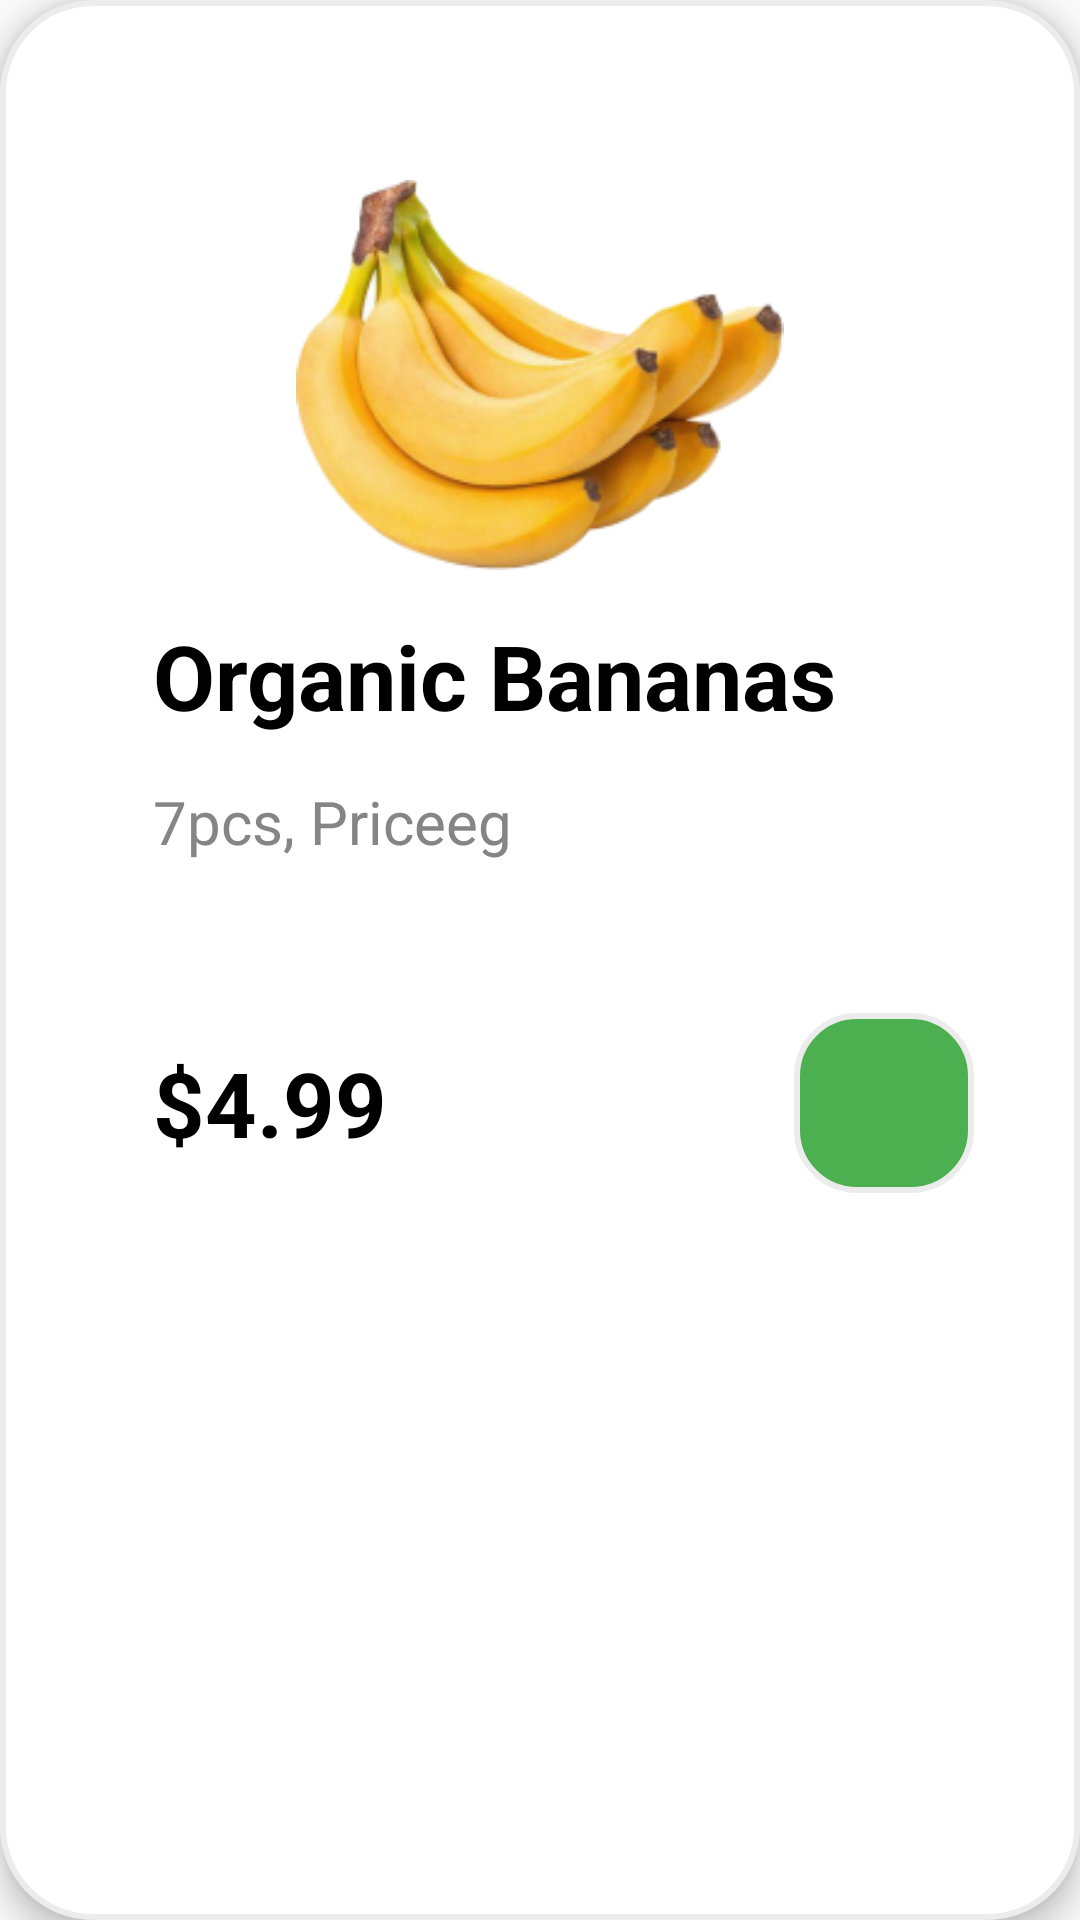

This screen was rendered from an Android layout file. Write that file and the resources it references.
<!-- AndroidManifest.xml: application theme AppTheme -->
<!-- res/layout/exclusive_list_item.xml -->
<?xml version="1.0" encoding="utf-8"?>
<androidx.constraintlayout.widget.ConstraintLayout xmlns:android="http://schemas.android.com/apk/res/android"
    android:layout_width="match_parent"
    android:layout_height="wrap_content"
    xmlns:app="http://schemas.android.com/apk/res-auto"
    android:layout_margin="10dp"
    android:elevation="6dp"
    android:background="@drawable/exclusive_list_item_border">
    <androidx.constraintlayout.widget.ConstraintLayout
        android:layout_width="match_parent"
        android:layout_height="match_parent"
        app:layout_constraintStart_toStartOf="parent"
        app:layout_constraintTop_toTopOf="parent"
        app:layout_constraintEnd_toEndOf="parent"
        android:padding="30dp"
        app:layout_constraintBottom_toBottomOf="parent">

        <ImageView
            android:layout_marginStart="30dp"
            android:layout_marginEnd="30dp"
            android:layout_marginTop="30dp"
            android:id="@+id/fruitImage"
            android:layout_width="match_parent"
            android:layout_height="130dp"
            app:layout_constraintStart_toStartOf="parent"
            app:layout_constraintEnd_toEndOf="parent"
            app:layout_constraintTop_toTopOf="parent"
            android:src="@drawable/img"/>

        <TextView
            android:id="@+id/tvTitle"
            android:layout_width="wrap_content"
            android:layout_height="wrap_content"
            android:text="Organic Bananas"
            android:textSize="30sp"
            android:textColor="@color/black"
            android:textStyle="bold"
            app:layout_constraintTop_toBottomOf="@id/fruitImage"
            app:layout_constraintStart_toStartOf="parent"
            app:layout_constraintEnd_toEndOf="@id/fruitImage"
            android:layout_marginTop="15dp"/>

        <TextView
            android:id="@+id/tvPrice"
            android:textColor="@color/gray2"
            android:textSize="20sp"
            android:text="7pcs, Priceeg"
            android:layout_width="wrap_content"
            android:layout_height="wrap_content"
            app:layout_constraintStart_toStartOf="@+id/tvTitle"
            app:layout_constraintTop_toBottomOf="@+id/tvTitle"
            android:layout_marginTop="15dp"/>

        <TextView
            android:id="@+id/tvCurrency"
            android:layout_width="wrap_content"
            android:layout_height="wrap_content"
            app:layout_constraintStart_toStartOf="@id/tvTitle"
            app:layout_constraintTop_toBottomOf="@+id/tvPrice"
            android:text="$4.99"
            android:textSize="30sp"
            android:textStyle="bold"
            android:textColor="@color/black"
            android:layout_marginTop="60dp"/>
        <ImageButton
            app:layout_constraintStart_toEndOf="@id/tvTitle"
            app:layout_constraintBottom_toBottomOf="@+id/tvCurrency"
            app:layout_constraintTop_toTopOf="@id/tvCurrency"
            android:layout_width="60dp"
            android:layout_height="60dp"
            app:layout_constraintEnd_toEndOf="parent"
            android:layout_marginEnd="20dp"
            android:background="@drawable/add_item_shape"
            android:src="@drawable/white_add"/>
    </androidx.constraintlayout.widget.ConstraintLayout>



</androidx.constraintlayout.widget.ConstraintLayout>
<!-- resources referenced by this layout -->
<resources>
  <color name="black">#FF000000</color>
  <color name="gray2">#858585</color>
  <!-- drawable add_item_shape (drawable) -->
  <?xml version="1.0" encoding="utf-8"?>
  <selector xmlns:android="http://schemas.android.com/apk/res/android">
      <item>
          <shape android:shape="rectangle">
              <gradient
                  android:centerColor="@color/green"
                  android:endColor="@color/green"
                  android:startColor="@color/green" />
              <stroke
                  android:color="@color/gray"
                  android:width="2dp" />
              <corners
                  android:radius="20dp"
                  />
          </shape>
      </item>
  </selector>
  <!-- drawable exclusive_list_item_border (drawable) -->
  <?xml version="1.0" encoding="utf-8"?>
  <selector xmlns:android="http://schemas.android.com/apk/res/android">
      <item>
          <shape android:shape="rectangle">
              <gradient
                  android:centerColor="@color/white"
                  android:endColor="@color/white"
                  android:startColor="@color/white" />
              <stroke
                  android:color="@color/gray"
                  android:width="2dp" />
              <corners
                  android:radius="30dp"
                  />
          </shape>
      </item>
  </selector>
  <!-- drawable img: png bitmap (drawable, 58490 bytes) -->
  <style name="AppTheme" parent="Theme.AppCompat.Light.DarkActionBar">
          
          <item name="colorPrimary">@color/purple_500</item>
          <item name="colorPrimaryVariant">@color/purple_700</item>
          <item name="colorOnPrimary">@color/white</item>
      </style>
  <color name="green">#4CAF50</color>
  <color name="gray">#ECECEC</color>
  <color name="white">#FFFFFFFF</color>
  <color name="purple_500">#FF6200EE</color>
  <color name="purple_700">#FF3700B3</color>
</resources>
